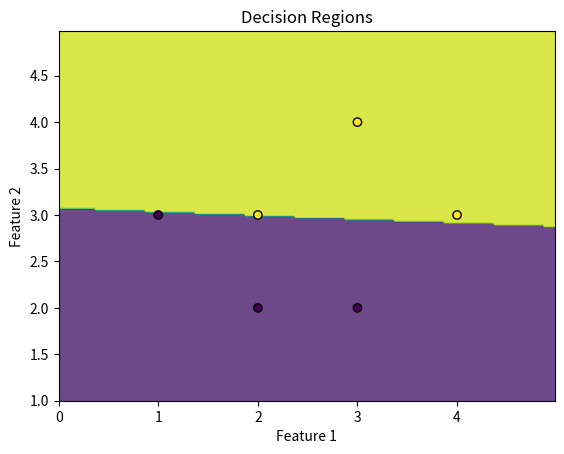

This figure's Python source:
import numpy as np
import matplotlib.pyplot as plt

class Perceptron:
    def __init__(self, input_dim, learning_rate=0.01, epochs=100):
        self.weights = np.random.randn(input_dim + 1)  # Add 1 for bias
        self.learning_rate = learning_rate
        self.epochs = epochs

    def activation(self, x):
        return 1 if x >= 0 else 0

    def predict(self, x):
        x = np.insert(x, 0, 1)  # Add bias term
        return self.activation(np.dot(self.weights, x))

    def train(self, X, y):
        for _ in range(self.epochs):
            for i in range(len(X)):
                prediction = self.predict(X[i])
                error = y[i] - prediction
                self.weights += self.learning_rate * error * np.insert(X[i], 0, 1)

def plot_decision_regions(X, y, perceptron):
    x_min, x_max = X[:, 0].min() - 1, X[:, 0].max() + 1
    y_min, y_max = X[:, 1].min() - 1, X[:, 1].max() + 1
    xx, yy = np.meshgrid(np.arange(x_min, x_max, 0.02),
                         np.arange(y_min, y_max, 0.02))
    Z = np.array([perceptron.predict(np.array([x, y])) for x, y in np.c_[xx.ravel(), yy.ravel()]])
    Z = Z.reshape(xx.shape)
    plt.contourf(xx, yy, Z, alpha=0.8)
    plt.scatter(X[:, 0], X[:, 1], c=y, edgecolors='k')
    plt.xlabel('Feature 1')
    plt.ylabel('Feature 2')
    plt.title('Decision Regions')
    plt.show()

# Example data
X = np.array([[2, 3], [3, 4], [4, 3], [3, 2], [1, 3], [2, 2]])
y = np.array([1, 1, 1, 0, 0, 0])

# Create and train perceptron
perceptron = Perceptron(input_dim=2)
perceptron.train(X, y)

# Plot decision regions
plot_decision_regions(X, y, perceptron)
